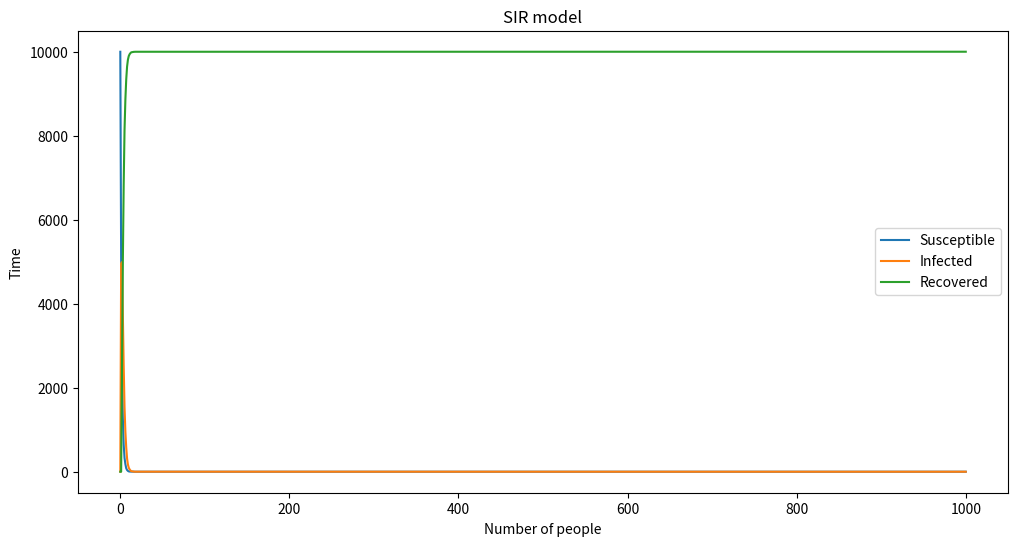

Generate this figure with matplotlib:
# import necessary tools 
import numpy as np 
import matplotlib.pyplot as plt 

# Initialise the variables according to the practical guidance 
Population = 10000
Infected = 1 
Suspected = Population - Infected 
Recovered = 0
beta = 0.3   # infection probability 
gamma = 0.05  # recovery probability 

# create array to track how variables change over time 
S = [Suspected]
I = [Infected]
R = [Recovered]

# loop over 1000 timepoint 
for time in range (1000):
    Infected_probability = beta * I[-1] / Population 
    Recovered_probability = gamma 
    
    # using random.choice function to generate new infected and recovary cases
    new_infected = np.random.choice([0,1],S[-1],[1-Infected_probability, Infected_probability])
    new_recovery = np.random.choice([0,1], I[-1],[1-Recovered_probability, Recovered_probability])

    # update all the array with the generated new case 
    S.append (S[-1] - np.sum(new_infected))
    I.append (I[-1] + np.sum(new_infected) - np.sum(new_recovery))
    R.append (R[-1] + np.sum(new_recovery))


# plot a SIR model with vaccination rate graph 
plt.figure(figsize= (12,6))
plt.plot (S, label = "Susceptible")
plt.plot (I, label = "Infected")
plt.plot (R, label = "Recovered")
plt.title ("SIR model")
plt.xlabel ("Number of people")
plt.ylabel ("Time")
plt.legend() # for figure legend 
plt.show()
plt.clf()
